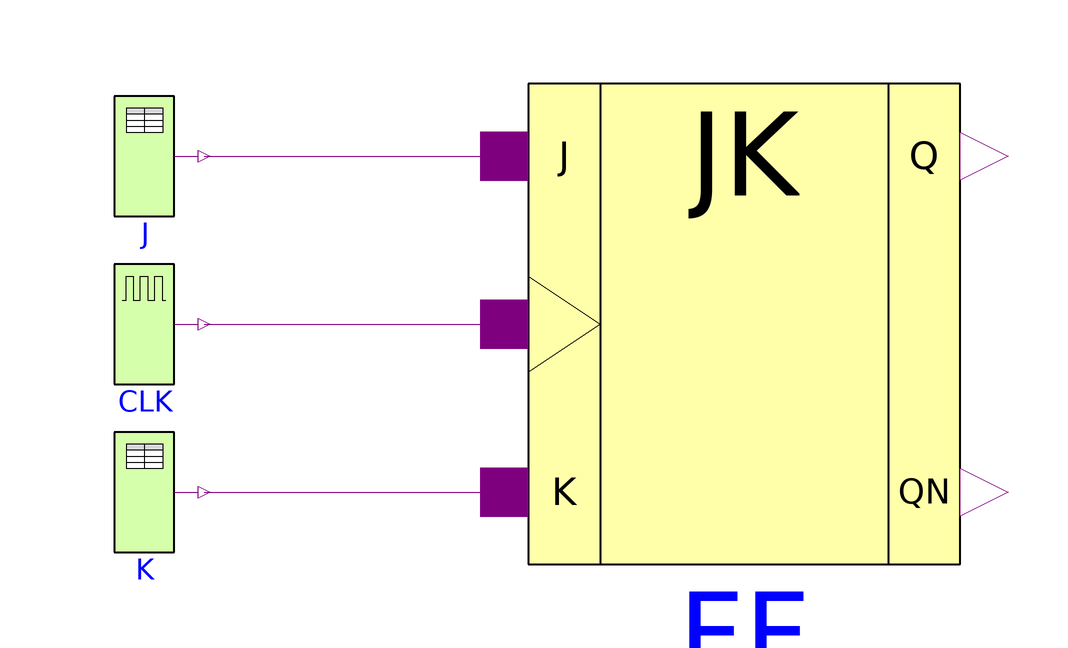

This picture is the connection diagram that the Modelica source below describes through its graphical annotations.

model FlipFlop_192 "Pulse Triggered Master Slave Flip-Flop"
  import D = Modelica.Electrical.Digital;
  import L = Modelica.Electrical.Digital.Interfaces.Logic;
  extends Modelica.Icons.Example;

  D.Examples.Utilities.JKFF FF 
                 annotation (Placement(transformation(extent={{-10,-40},{70,
            40}})));
  D.Sources.DigitalClock CLK(period=10, startTime=0, width=50) annotation (Placement(transformation(
          extent={{-80,-10},{-60,10}})));
  D.Sources.Table J(
    y0=L.'0',
    x={L.'1',L.'0',L.'1',L.'0'},
    t={50,100,145,200}) annotation (Placement(transformation(extent={{-80,
            18},{-60,38}})));
  D.Sources.Table K(
    y0=L.'0',
    x={L.'1',L.'0',L.'1',L.'0'},
    t={22,140,150,180}) annotation (Placement(transformation(extent={{-80,
            -38},{-60,-18}})));
equation
  connect(J.y, FF.j) annotation (Line(
      points={{-60,28},{-10,28}}, color={127,0,127}));
  connect(CLK.y, FF.clk) annotation (Line(
      points={{-60,0},{-10,0}}, color={127,0,127}));
  connect(K.y, FF.k) annotation (Line(
      points={{-60,-28},{-10,-28}}, color={127,0,127}));
  annotation (
    Documentation(info="<html>
<p>A pulse-triggered master-slave flip-flop is demonstrated. The flipflop component is composed by basic gates. It can be found in the Utilities subpackage. The example is designed to test and demonstrate the basic gate components.</p>
</html>"),            experiment(StopTime=250));
end FlipFlop_192;